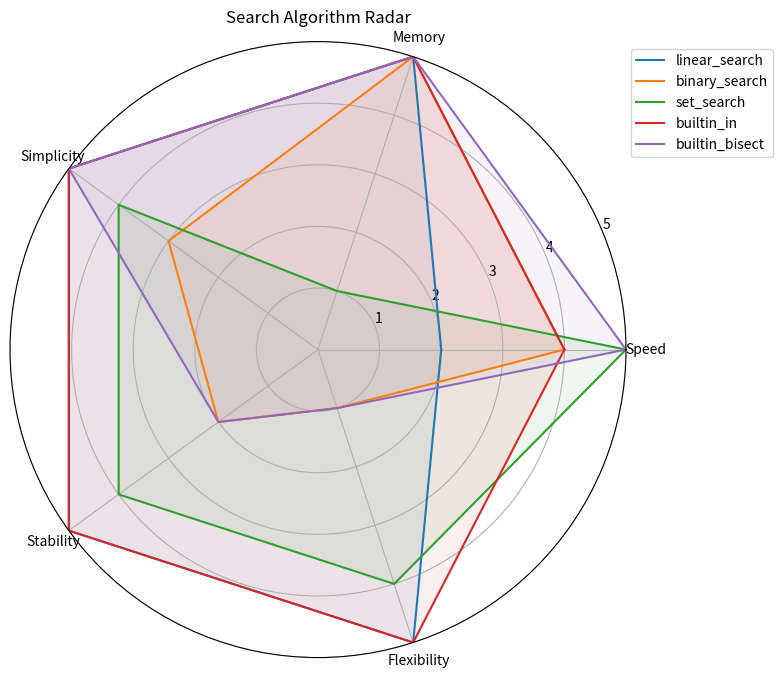

The matplotlib source for this figure:
import matplotlib
matplotlib.use("Agg")
import matplotlib.pyplot as plt
import numpy as np
import os


def main():
    categories = ["Speed", "Memory", "Simplicity", "Stability", "Flexibility"]
    n = len(categories)
    angles = np.linspace(0, 2 * np.pi, n, endpoint=False).tolist()
    angles += angles[:1]

    scores = {
        "linear_search": [2, 5, 5, 5, 5],
        "binary_search": [4, 5, 3, 2, 1],
        "set_search":    [5, 1, 4, 4, 4],
        "builtin_in":    [4, 5, 5, 5, 5],
        "builtin_bisect":[5, 5, 5, 2, 1],
    }

    fig, ax = plt.subplots(figsize=(8, 8), subplot_kw=dict(polar=True))
    for label, vals in scores.items():
        values = vals + vals[:1]
        ax.plot(angles, values, label=label)
        ax.fill(angles, values, alpha=0.08)

    ax.set_xticks(angles[:-1])
    ax.set_xticklabels(categories)
    ax.set_ylim(0, 5)
    ax.set_title("Search Algorithm Radar")
    ax.legend(loc="upper right", bbox_to_anchor=(1.25, 1.0))

    os.makedirs("assets", exist_ok=True)
    fig.savefig("assets/radar.png", bbox_inches="tight")
    plt.close(fig)


if __name__ == "__main__":
    main()
